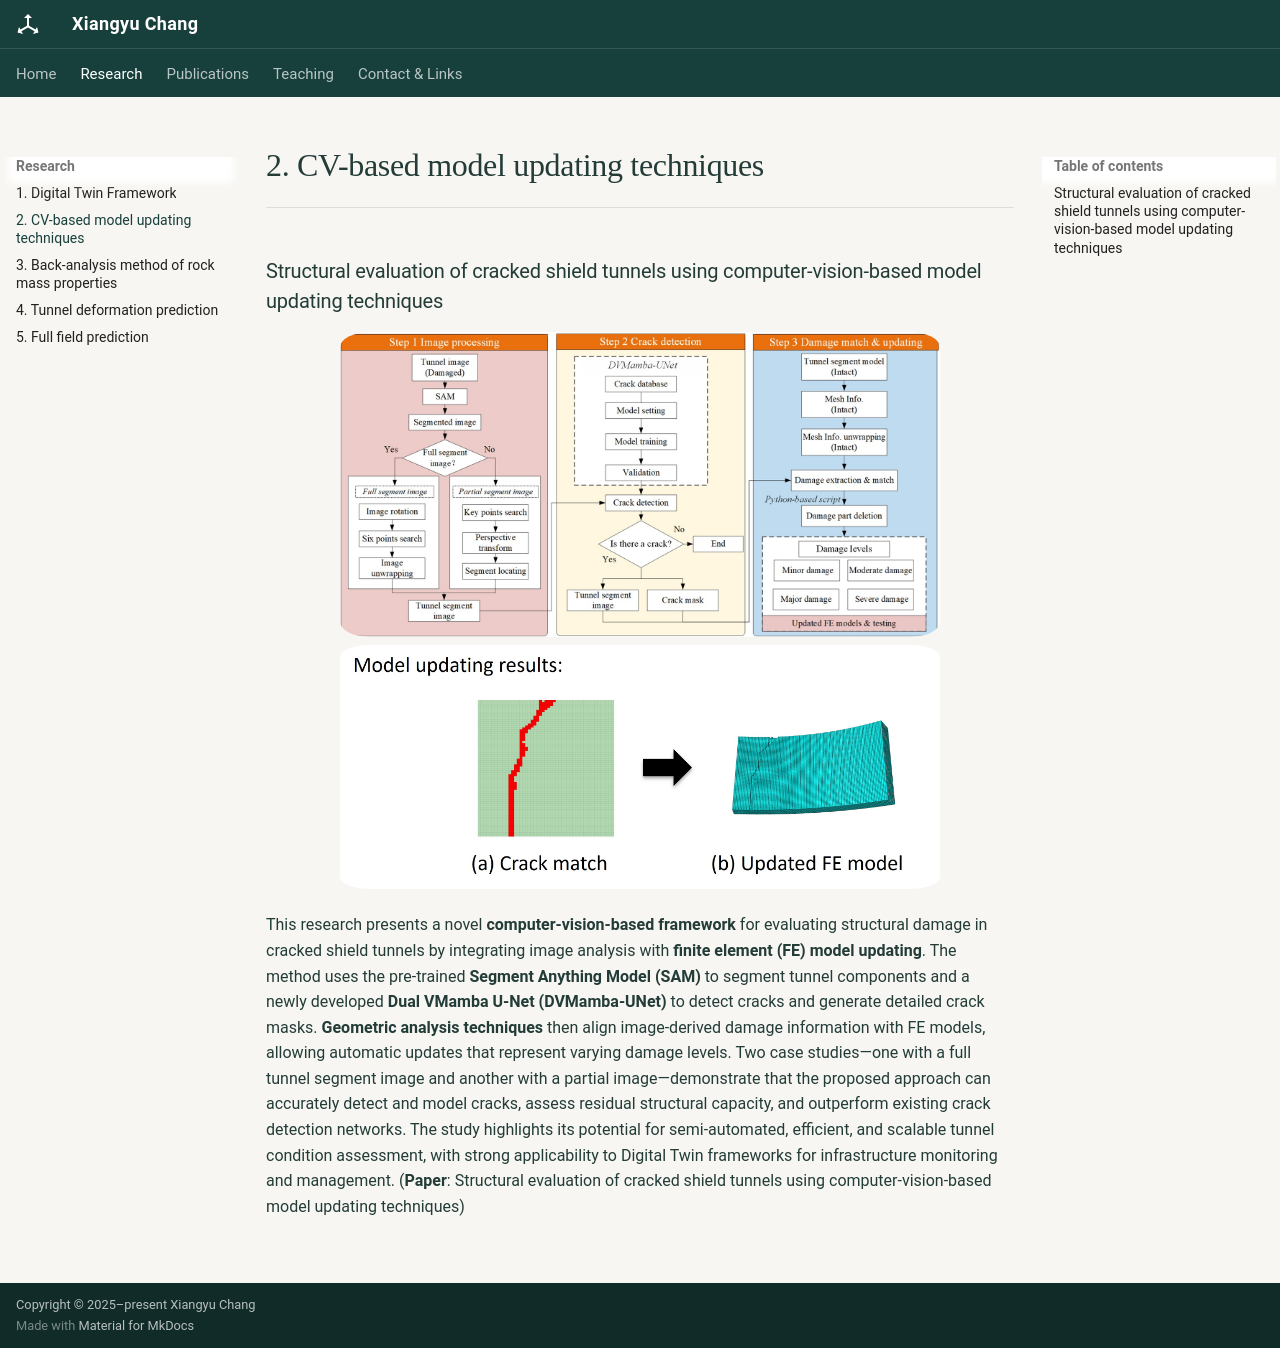

repository: Changxiangyu97/Xiangyu_Chang · page: research/research2/index.html · generator: mkdocs

### Structural evaluation of cracked shield tunnels using computer-vision-based model updating techniques

<div style="text-align: center;">
  <img src="../../image/cv.jpg" alt="DT" style="width:600px; height:auto; border-radius:5%;" />
</div>



<div style="text-align: left;">
  <img src="../../image/cv1.jpg" alt="DT" style="width:600px; height:auto; border-radius:5%;" />
</div>

This research presents a novel **computer-vision-based framework** for evaluating structural damage in cracked shield tunnels by integrating image analysis with **finite element (FE) model updating**. The method uses the pre-trained **Segment Anything Model (SAM)** to segment tunnel components and a newly developed **Dual VMamba U-Net (DVMamba-UNet)** to detect cracks and generate detailed crack masks. **Geometric analysis techniques** then align image-derived damage information with FE models, allowing automatic updates that represent varying damage levels. Two case studies—one with a full tunnel segment image and another with a partial image—demonstrate that the proposed approach can accurately detect and model cracks, assess residual structural capacity, and outperform existing crack detection networks. The study highlights its potential for semi-automated, efficient, and scalable tunnel condition assessment, with strong applicability to Digital Twin frameworks for infrastructure monitoring and management
